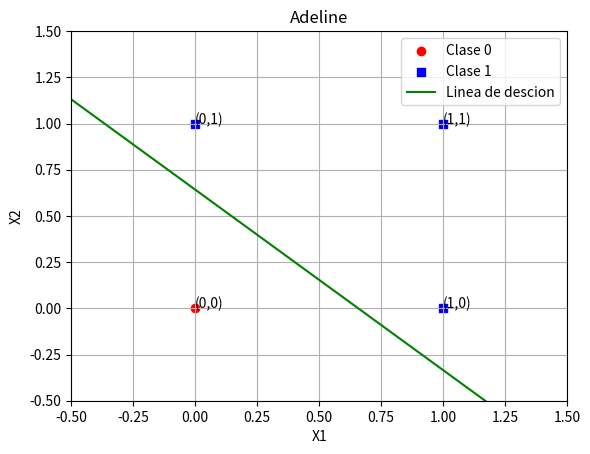

This chart was generated by the following Python code:
import matplotlib.pyplot as plt
import numpy as np

class Plano:
    def __init__(self, inputs, outputs, bias, weights):
        self.fig, self.ax = plt.subplots()
        self.ax.set_title("Adeline")
        self.ax.set_xlim(-.5, 1.5)
        self.ax.set_ylim(-.5, 1.5)
        self.ax.grid()

        for i in range(len(inputs)):
            if outputs[i] == 1:
                self.ax.scatter(inputs[i][0], inputs[i][1], color='blue', marker='s',  label='Clase 1' 
                                if 'Clase 1' not in self.ax.get_legend_handles_labels()[1] else "")
                self.ax.annotate('({},{})'.format(inputs[i][0], inputs[i][1]),
                                 xy=(inputs[i][0], inputs[i][1]))
            else:
                self.ax.scatter(inputs[i][0], inputs[i][1], color='red', label='Clase 0'
                                if 'Clase 0' not in self.ax.get_legend_handles_labels()[1] else "")
                self.ax.annotate('({},{})'.format(inputs[i][0], inputs[i][1]),
                                 xy=(inputs[i][0], inputs[i][1]))
        
        x = np.linspace(-.5, 1.5)
        # y = (w1x/w2) - (b/w2)
        m = -(weights[0] / weights[1]) 
        b = -(bias / weights[1])
        # Calculo de la pendiente y=mx+b
        y =  (m * x + b)
        self.ax.plot(x, y, label="Linea de descion", color="green")
        self.ax.set_xlabel("X1")
        self.ax.set_ylabel("X2")
        self.ax.legend(loc = "upper right")
        plt.show()

class Adeline:
    def __init__(self, inputs, outputs, weights = np.array([0.1, 0.1]), bias = 0.1, learning = 0.1):
        self.weights = weights
        self.bias = bias
        self.inputs = inputs
        self.outputs = outputs
        # Rango de aprendizaje
        self.learning = learning
    
    def get_weights(self):
        return self.weights
    
    def get_bias(self):
        return self.bias

    def calculate(self):
        bin_outputs = np.array([np.nan] * 4)
        real_outputs = np.array([np.nan] * 4)
        n = len(self.inputs)
        iter = 0
        # Repetir hasta conseguir la salida esperada
        while not np.all(bin_outputs == self.outputs) and iter != 30:
            for i in range(n):
                # Calcular potencial de activación
                # V(n) =  w1*x1 + w2*x2 + ... + wn*xn + b
                v_n = np.dot(self.weights, self.inputs[i]) + self.bias

                real_outputs[i] = v_n
                if v_n != self.outputs[i]:
                    error = self.outputs[i] - v_n
                    # Actualizar pesos y bias
                    delta = self.delta(v_n, self.outputs[i])
                    self.adjust_weights(error, self.inputs[i], delta)
                    print('Pesos acutuales y bias: ', self.weights, self.bias)
                # Una vez ajustado el peso la salida v_n se pasa por un clasificador
                bin_outputs[i] = self.sign(v_n)
            iter += 1
        return real_outputs, bin_outputs
       
    # Función de activación signo
    def sign(self, x):
        if x > 0: return 1
        elif x < 0: return -1
        else: return 0

    # Función delta ajuste de pesos
    def delta(self, y_k, d_k):
        # d(k) = salida esperada
        # y(k) = salida obtenida
        # Si y(k) es menor que d(k) entonces el peso se incrementa
        # Si y(k) es mayor que d(k) entonces el peso se decrementa
        # Si y(k) es igual que d(k) entonces el peso no se modifica
        if d_k > y_k: return 1
        elif d_k < y_k: return -1
        else: return 0

    # Ajuste de pesos
    def adjust_weights(self, e_k, x_k, delta):
        # w(k + 1) = w(k) + n(k)n(k)x(k)
        new_weights = self.weights + delta * self.learning * x_k * e_k
        new_bias = self.bias + self.learning * e_k
        self.weights = new_weights
        self.bias = new_bias

if __name__ == "__main__":
    outputs = np.array([0, 1, 1, 1])
    inputs = np.array([[0, 0],
                       [0, 1],
                       [1, 0],
                       [1, 1]])
    # weights = np.random.rand(2)  # Pesos aleatorios entre 0 y 1
    # bias = np.random.rand() # Bias aleatorio entre 0 y 1
    # adeline = Adeline(inputs, outputs, weights, bias) # Perceptron con valores aleatorios

    adeline = Adeline(inputs, outputs)
    real_outputs, bin_outputs = adeline.calculate()
    print("Salidas reales: ", real_outputs)
    print("Salidas binarias: ", bin_outputs)
    final_weights = adeline.get_weights()
    final_bias = adeline.get_bias()
    print("Pesos finales: ", final_weights)
    print("Bias final: ", final_bias)
    plano = Plano(inputs, bin_outputs, final_bias, final_weights)